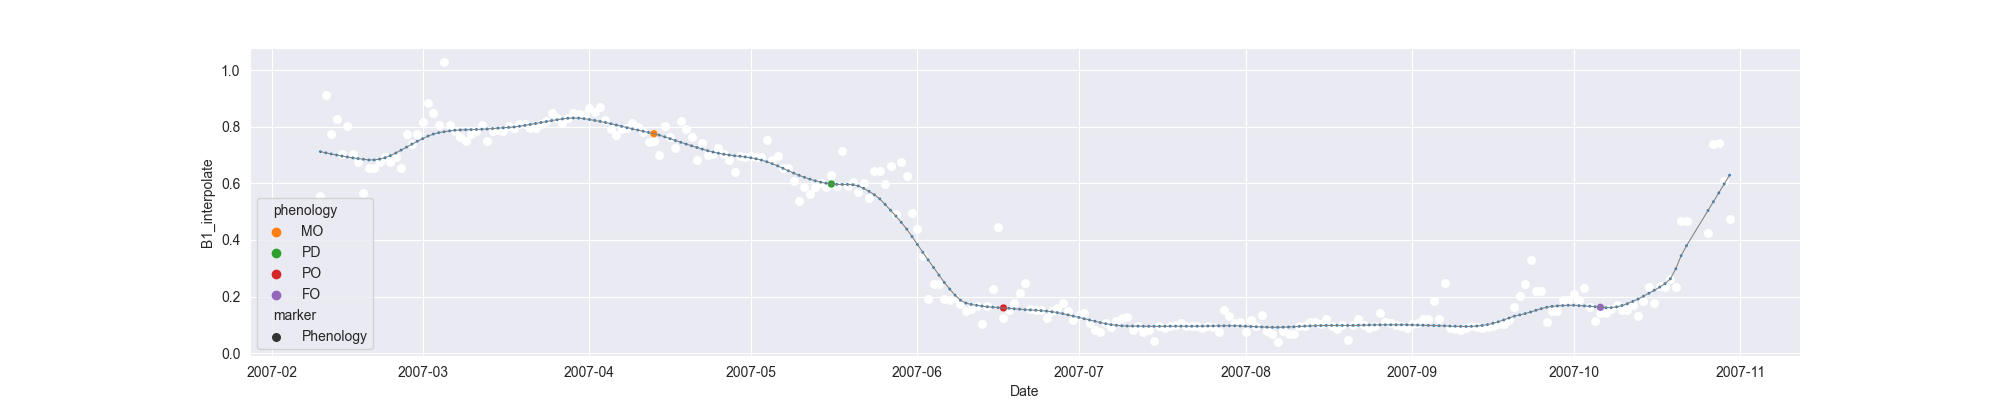

The file beside this chart, header and first rows:
system:time_start, B1, B1_interpolate, B1_phenology
2007-02-10, 0.5548, 0.5548, 
2007-02-11, 0.9116, 0.9116, 
2007-02-12, 0.774, 0.774, 
2007-02-13, 0.8281, 0.8281, 
2007-02-14, 0.7035, 0.7035, 
2007-02-15, 0.8015, 0.8015, 
2007-02-16, , 0.7035, 
2007-02-17, , 0.6738, 
2007-02-18, 0.5659, 0.5659, 
2007-02-19, 0.654, 0.654, 
2007-02-20, , 0.654, 
2007-02-21, , 0.6737, 
2007-02-22, 0.6934, 0.6934, 
2007-02-23, , 0.6744, 
2007-02-24, , 0.6934, 
2007-02-25, 0.6554, 0.6554, 
2007-02-26, 0.7748, 0.7748, 
2007-02-27, 0.7374, 0.7374, 
2007-02-28, , 0.7748, 
2007-03-01, , 0.8158, 
2007-03-02, , 0.8829, 
2007-03-03, , 0.8475, 
2007-03-04, , 0.8042, 
2007-03-05, 1.028, 1.028, 
2007-03-06, 0.8042, 0.8042, 
2007-03-07, , 0.7846, 
2007-03-08, 0.7649, 0.7649, 
2007-03-09, 0.7487, 0.7487, 
2007-03-10, 0.7746, 0.7746, 
2007-03-11, 0.7864, 0.7864, 
2007-03-12, 0.8052, 0.8052, 
2007-03-13, 0.7492, 0.7492, 
2007-03-14, 0.784, 0.784, 
2007-03-15, , 0.7885, 
2007-03-16, , 0.784, 
2007-03-17, , 0.8013, 
2007-03-18, , 0.7963, 
2007-03-19, 0.8094, 0.8094, 
2007-03-20, 0.8106, 0.8106, 
2007-03-21, 0.7963, 0.7963, 
2007-03-22, 0.7962, 0.7962, 
2007-03-23, , 0.8084, 
2007-03-24, 0.8205, 0.8205, 
2007-03-25, 0.8489, 0.8489, 
2007-03-26, , 0.8308, 
2007-03-27, 0.8128, 0.8128, 
2007-03-28, , 0.8311, 
2007-03-29, 0.8493, 0.8493, 
2007-03-30, , 0.8453, 
2007-03-31, 0.8414, 0.8414, 
2007-04-01, 0.8677, 0.8677, 
2007-04-02, 0.8528, 0.8528, 
2007-04-03, 0.8687, 0.8687, 
2007-04-04, 0.825, 0.825, 
2007-04-05, 0.7905, 0.7905, 
2007-04-06, 0.7719, 0.7719, 
2007-04-07, , 0.7905, 
2007-04-08, , 0.7947, 
2007-04-09, 0.8142, 0.8142, 
2007-04-10, , 0.7981, 
... 203 more rows
